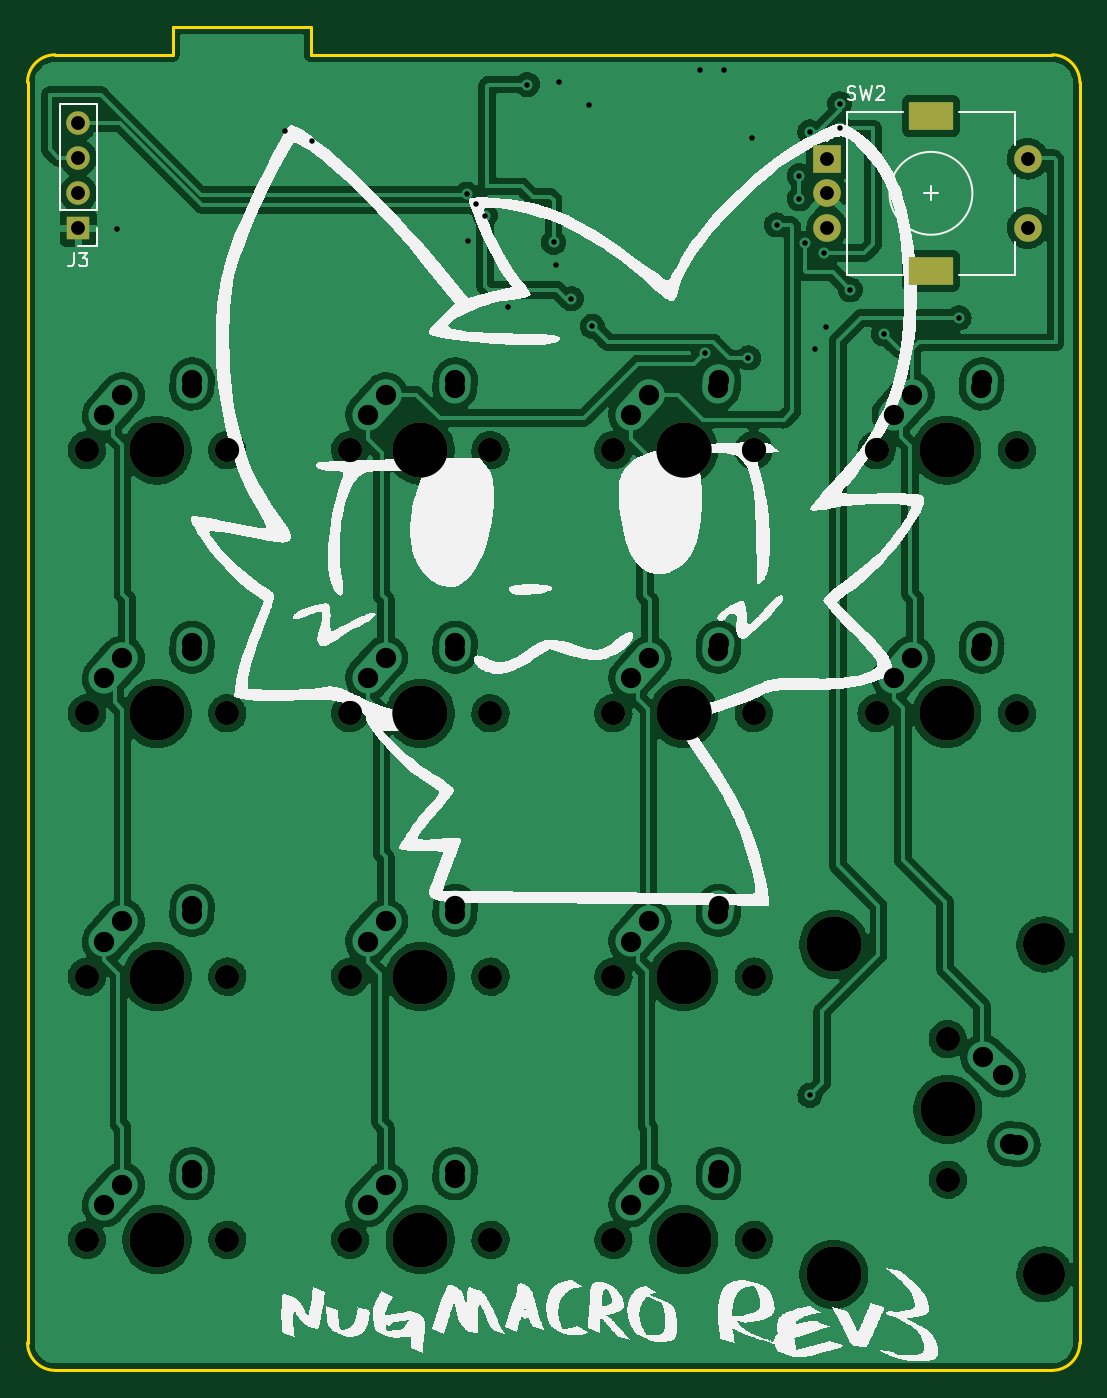
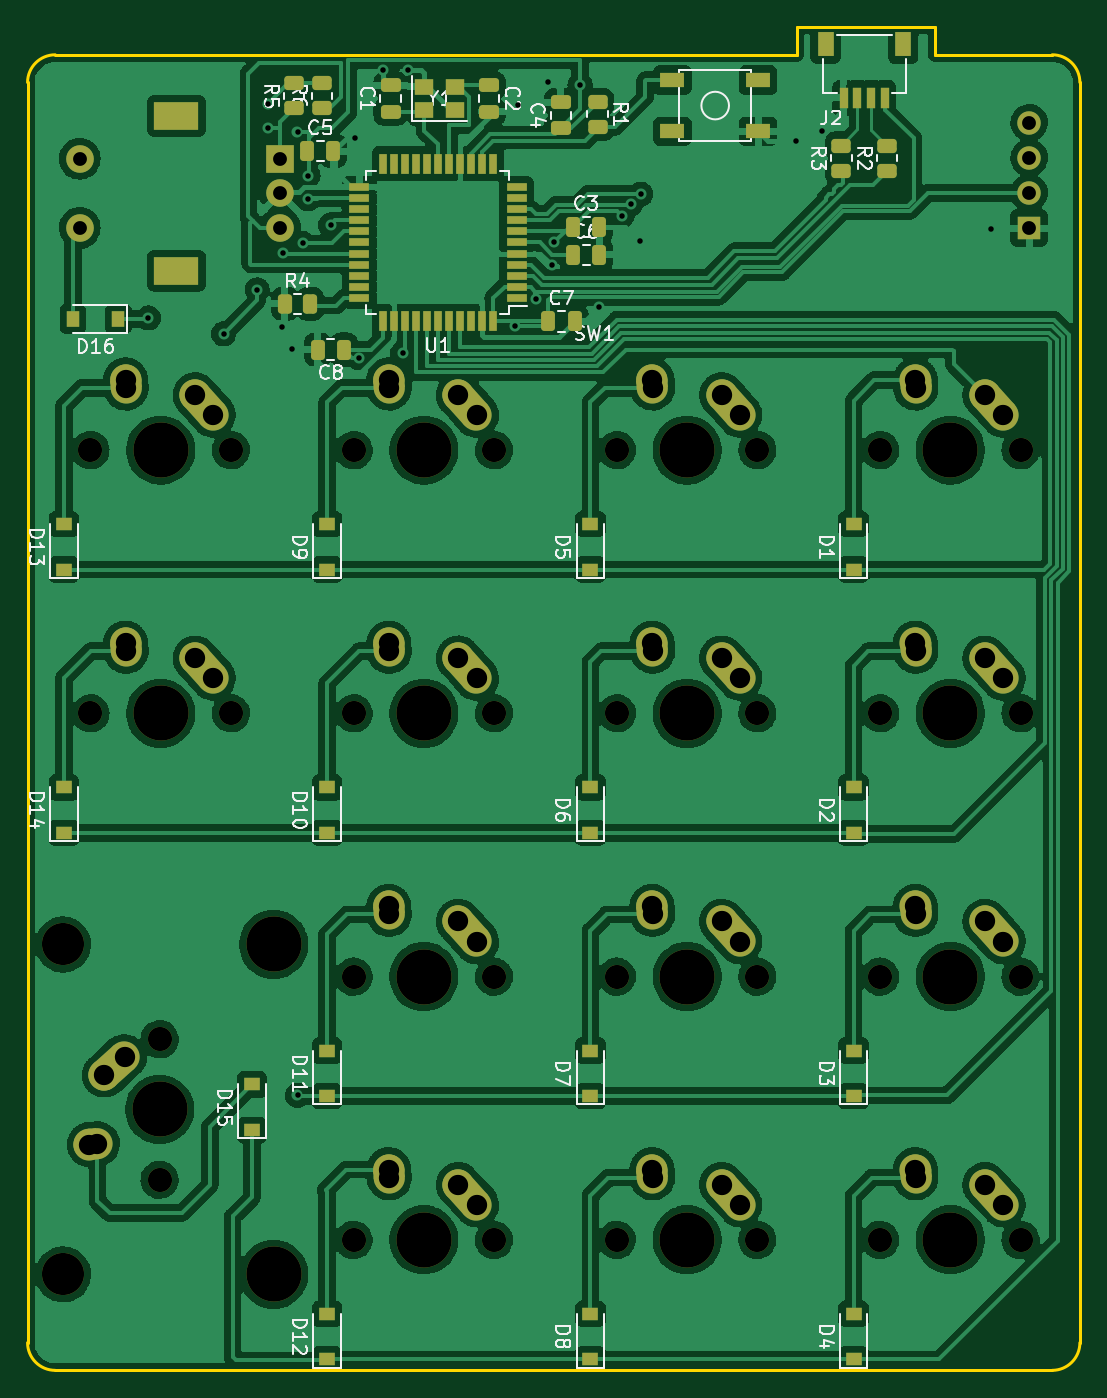
Circuit board: 11 layer files. Board 76.2 x 97.2 mm.
- bottom_copper: NugMacro-Keypad-CuBottom.gbr (531867 bytes)
- top_copper: NugMacro-Keypad-CuTop.gbr (419989 bytes)
- outline: NugMacro-Keypad-EdgeCuts.gbr (1256 bytes)
- bottom_mask: NugMacro-Keypad-MaskBottom.gbr (10369 bytes)
- top_mask: NugMacro-Keypad-MaskTop.gbr (2676 bytes)
- drill: NugMacro-Keypad-NPTH.drl (1253 bytes)
- drill: NugMacro-Keypad-PTH.drl (2177 bytes)
- paste: NugMacro-Keypad-PasteBottom.gbr (5680 bytes)
- paste: NugMacro-Keypad-PasteTop.gbr (462 bytes)
- bottom_silk: NugMacro-Keypad-SilkBottom.gbr (40256 bytes)
- top_silk: NugMacro-Keypad-SilkTop.gbr (178060 bytes)

=== bottom_copper: NugMacro-Keypad-CuBottom.gbr (531867 bytes, source omitted) ===
=== top_copper: NugMacro-Keypad-CuTop.gbr (419989 bytes, source omitted) ===
=== outline: NugMacro-Keypad-EdgeCuts.gbr ===
%TF.GenerationSoftware,KiCad,Pcbnew,(6.0.10)*%
%TF.CreationDate,2023-08-07T18:40:01-04:00*%
%TF.ProjectId,NugMacro-Keypad,4e75674d-6163-4726-9f2d-4b6579706164,V3*%
%TF.SameCoordinates,Original*%
%TF.FileFunction,Profile,NP*%
%FSLAX46Y46*%
G04 Gerber Fmt 4.6, Leading zero omitted, Abs format (unit mm)*
G04 Created by KiCad (PCBNEW (6.0.10)) date 2023-08-07 18:40:01*
%MOMM*%
%LPD*%
G01*
G04 APERTURE LIST*
%TA.AperFunction,Profile*%
%ADD10C,0.200000*%
%TD*%
G04 APERTURE END LIST*
D10*
X125024190Y-45039400D02*
X178681435Y-45039400D01*
X115024190Y-43039400D02*
X125024190Y-43039400D01*
X106531365Y-140239540D02*
X178681435Y-140239540D01*
X106531365Y-45039400D02*
X106531365Y-45039400D01*
X180681400Y-47039400D02*
G75*
G03*
X178681435Y-45039400I-2000000J0D01*
G01*
X178681435Y-140239535D02*
G75*
G03*
X180681435Y-138239540I165J1999835D01*
G01*
X180681435Y-47039400D02*
X180681435Y-138239540D01*
X104531365Y-47039400D02*
X104531365Y-138239540D01*
X115024190Y-43039400D02*
X115024190Y-45039400D01*
X106531365Y-45039365D02*
G75*
G03*
X104531365Y-47039400I35J-2000035D01*
G01*
X106531365Y-45039400D02*
X115024190Y-45039400D01*
X125024190Y-43039400D02*
X125024190Y-45039400D01*
X104531360Y-138239540D02*
G75*
G03*
X106531365Y-140239540I2000040J40D01*
G01*
M02*

=== bottom_mask: NugMacro-Keypad-MaskBottom.gbr (10369 bytes, source omitted) ===
=== top_mask: NugMacro-Keypad-MaskTop.gbr ===
%TF.GenerationSoftware,KiCad,Pcbnew,(6.0.10)*%
%TF.CreationDate,2023-08-07T18:40:01-04:00*%
%TF.ProjectId,NugMacro-Keypad,4e75674d-6163-4726-9f2d-4b6579706164,V3*%
%TF.SameCoordinates,Original*%
%TF.FileFunction,Soldermask,Top*%
%TF.FilePolarity,Negative*%
%FSLAX46Y46*%
G04 Gerber Fmt 4.6, Leading zero omitted, Abs format (unit mm)*
G04 Created by KiCad (PCBNEW (6.0.10)) date 2023-08-07 18:40:01*
%MOMM*%
%LPD*%
G01*
G04 APERTURE LIST*
%ADD10C,3.987800*%
%ADD11C,1.750000*%
%ADD12R,2.000000X2.000000*%
%ADD13C,2.000000*%
%ADD14R,3.200000X2.000000*%
%ADD15C,3.048000*%
%ADD16R,1.700000X1.700000*%
%ADD17O,1.700000X1.700000*%
G04 APERTURE END LIST*
D10*
%TO.C,MX14*%
X171054435Y-92696400D03*
D11*
X176134435Y-92696400D03*
X165974435Y-92696400D03*
%TD*%
%TO.C,MX1*%
X118984365Y-73646400D03*
D10*
X113904365Y-73646400D03*
D11*
X108824365Y-73646400D03*
%TD*%
%TO.C,MX7*%
X127874335Y-111746500D03*
D10*
X132954335Y-111746500D03*
D11*
X138034335Y-111746500D03*
%TD*%
%TO.C,MX13*%
X165974435Y-73646400D03*
D10*
X171054435Y-73646400D03*
D11*
X176134435Y-73646400D03*
%TD*%
D10*
%TO.C,MX8*%
X132954335Y-130796540D03*
D11*
X138034335Y-130796540D03*
X127874335Y-130796540D03*
%TD*%
%TO.C,MX10*%
X157084435Y-92696400D03*
X146924435Y-92696400D03*
D10*
X152004435Y-92696400D03*
%TD*%
D11*
%TO.C,MX2*%
X108824365Y-92696400D03*
X118984365Y-92696400D03*
D10*
X113904365Y-92696400D03*
%TD*%
%TO.C,MX12*%
X152004435Y-130796540D03*
D11*
X146924435Y-130796540D03*
X157084435Y-130796540D03*
%TD*%
%TO.C,MX11*%
X146924435Y-111746500D03*
D10*
X152004435Y-111746500D03*
D11*
X157084435Y-111746500D03*
%TD*%
D12*
%TO.C,SW2*%
X162407400Y-52563470D03*
D13*
X162407400Y-57563470D03*
X162407400Y-55063470D03*
D14*
X169907400Y-49463470D03*
X169907400Y-60663470D03*
D13*
X176907400Y-57563470D03*
X176907400Y-52563470D03*
%TD*%
D15*
%TO.C,MX15*%
X178109850Y-133295470D03*
D10*
X171124850Y-121357470D03*
X162869850Y-133295470D03*
D11*
X171124850Y-126437470D03*
D15*
X178109850Y-109419470D03*
D10*
X162869850Y-109419470D03*
D11*
X171124850Y-116277470D03*
%TD*%
%TO.C,MX3*%
X108824365Y-111746500D03*
X118984365Y-111746500D03*
D10*
X113904365Y-111746500D03*
%TD*%
D11*
%TO.C,MX4*%
X118984365Y-130796540D03*
X108824365Y-130796540D03*
D10*
X113904365Y-130796540D03*
%TD*%
D16*
%TO.C,J3*%
X108204581Y-57575405D03*
D17*
X108204581Y-55035405D03*
X108204581Y-52495405D03*
X108204581Y-49955405D03*
%TD*%
D10*
%TO.C,MX6*%
X132954335Y-92696400D03*
D11*
X138034335Y-92696400D03*
X127874335Y-92696400D03*
%TD*%
D10*
%TO.C,MX5*%
X132954335Y-73646400D03*
D11*
X127874335Y-73646400D03*
X138034335Y-73646400D03*
%TD*%
%TO.C,MX9*%
X157084435Y-73646400D03*
D10*
X152004435Y-73646400D03*
D11*
X146924435Y-73646400D03*
%TD*%
M02*

=== drill: NugMacro-Keypad-NPTH.drl ===
M48
; DRILL file {KiCad (6.0.10)} date Mon Aug  7 18:40:01 2023
; FORMAT={-:-/ absolute / inch / decimal}
; #@! TF.CreationDate,2023-08-07T18:40:01-04:00
; #@! TF.GenerationSoftware,Kicad,Pcbnew,(6.0.10)
; #@! TF.FileFunction,NonPlated,1,2,NPTH
FMAT,2
INCH
; #@! TA.AperFunction,NonPlated,NPTH,ComponentDrill
T1C0.0689
; #@! TA.AperFunction,NonPlated,NPTH,ComponentDrill
T2C0.1200
; #@! TA.AperFunction,NonPlated,NPTH,ComponentDrill
T3C0.1570
%
G90
G05
T1
X4.2844Y-2.8995
X4.2844Y-3.6495
X4.2844Y-4.3995
X4.2844Y-5.1495
X4.6844Y-2.8995
X4.6844Y-3.6495
X4.6844Y-4.3995
X4.6844Y-5.1495
X5.0344Y-2.8995
X5.0344Y-3.6495
X5.0344Y-4.3995
X5.0344Y-5.1495
X5.4344Y-2.8995
X5.4344Y-3.6495
X5.4344Y-4.3995
X5.4344Y-5.1495
X5.7844Y-2.8995
X5.7844Y-3.6495
X5.7844Y-4.3995
X5.7844Y-5.1495
X6.1844Y-2.8995
X6.1844Y-3.6495
X6.1844Y-4.3995
X6.1844Y-5.1495
X6.5344Y-2.8995
X6.5344Y-3.6495
X6.7372Y-4.5779
X6.7372Y-4.9779
X6.9344Y-2.8995
X6.9344Y-3.6495
T2
X7.0122Y-4.3079
X7.0122Y-5.2479
T3
X4.4844Y-2.8995
X4.4844Y-3.6495
X4.4844Y-4.3995
X4.4844Y-5.1495
X5.2344Y-2.8995
X5.2344Y-3.6495
X5.2344Y-4.3995
X5.2344Y-5.1495
X5.9844Y-2.8995
X5.9844Y-3.6495
X5.9844Y-4.3995
X5.9844Y-5.1495
X6.4122Y-4.3079
X6.4122Y-5.2479
X6.7344Y-2.8995
X6.7344Y-3.6495
X6.7372Y-4.7779
T0
M30

=== drill: NugMacro-Keypad-PTH.drl ===
M48
; DRILL file {KiCad (6.0.10)} date Mon Aug  7 18:40:01 2023
; FORMAT={-:-/ absolute / inch / decimal}
; #@! TF.CreationDate,2023-08-07T18:40:01-04:00
; #@! TF.GenerationSoftware,Kicad,Pcbnew,(6.0.10)
; #@! TF.FileFunction,Plated,1,2,PTH
FMAT,2
INCH
; #@! TA.AperFunction,Plated,PTH,ViaDrill
T1C0.0157
; #@! TA.AperFunction,Plated,PTH,ComponentDrill
T2C0.0394
; #@! TA.AperFunction,Plated,PTH,ComponentDrill
T3C0.0579
; #@! TA.AperFunction,Plated,PTH,ComponentDrill
T4C0.0591
%
G90
G05
T1
X4.37Y-2.27
X4.85Y-1.99
X4.925Y-2.02
X5.3666Y-2.17
X5.37Y-2.305
X5.3944Y-2.1979
X5.4194Y-2.2318
X5.485Y-2.4915
X5.5394Y-1.8579
X5.6144Y-2.3079
X5.6201Y-2.3715
X5.63Y-1.85
X5.6644Y-2.4679
X5.715Y-1.915
X5.7244Y-2.5468
X6.03Y-1.8165
X6.0444Y-2.6229
X6.1Y-1.8165
X6.1694Y-2.6368
X6.18Y-2.01
X6.2494Y-2.2579
X6.3144Y-2.1179
X6.3144Y-2.1829
X6.3294Y-2.3107
X6.3444Y-1.9929
X6.3444Y-4.7379
X6.36Y-2.61
X6.3844Y-2.3379
X6.39Y-2.55
X6.4294Y-1.9129
X6.4294Y-1.9829
X6.4594Y-2.4429
X6.5544Y-2.5679
X6.7694Y-2.5229
T2
X4.26Y-1.9667
X4.26Y-2.0667
X4.26Y-2.1667
X4.26Y-2.2667
X6.394Y-2.0694
X6.394Y-2.1679
X6.394Y-2.2663
X6.9649Y-2.0694
X6.9649Y-2.2663
T3
X4.3344Y-2.7995
X4.3344Y-3.5495
X4.3344Y-4.2995
X4.3344Y-5.0495
X4.386Y-2.742
X4.386Y-3.492
X4.386Y-4.242
X4.386Y-4.992
X4.5828Y-2.7223
X4.5828Y-3.4723
X4.5828Y-4.2223
X4.5828Y-4.9723
X4.5844Y-2.6995
X4.5844Y-3.4495
X4.5844Y-4.1995
X4.5844Y-4.9495
X5.0844Y-2.7995
X5.0844Y-3.5495
X5.0844Y-4.2995
X5.0844Y-5.0495
X5.136Y-2.742
X5.136Y-3.492
X5.136Y-4.242
X5.136Y-4.992
X5.3328Y-2.7223
X5.3328Y-3.4723
X5.3328Y-4.2223
X5.3328Y-4.9723
X5.3344Y-2.6995
X5.3344Y-3.4495
X5.3344Y-4.1995
X5.3344Y-4.9495
X5.8344Y-2.7995
X5.8344Y-3.5495
X5.8344Y-4.2995
X5.8344Y-5.0495
X5.886Y-2.742
X5.886Y-3.492
X5.886Y-4.242
X5.886Y-4.992
X6.0829Y-2.7223
X6.0829Y-3.4723
X6.0829Y-4.2223
X6.0829Y-4.9723
X6.0844Y-2.6995
X6.0844Y-3.4495
X6.0844Y-4.1995
X6.0844Y-4.9495
X6.5844Y-2.7995
X6.5844Y-3.5495
X6.636Y-2.742
X6.636Y-3.492
X6.8329Y-2.7223
X6.8329Y-3.4723
X6.8344Y-2.6995
X6.8344Y-3.4495
X6.8372Y-4.6279
X6.8947Y-4.6794
X6.9144Y-4.8763
X6.9372Y-4.8779
T4
G00X6.6637Y-1.9474
M15
G01X6.7149Y-1.9474
M16
G05
G00X6.6637Y-2.3883
M15
G01X6.7149Y-2.3883
M16
G05
T0
M30

=== paste: NugMacro-Keypad-PasteBottom.gbr ===
%TF.GenerationSoftware,KiCad,Pcbnew,(6.0.10)*%
%TF.CreationDate,2023-08-07T18:40:01-04:00*%
%TF.ProjectId,NugMacro-Keypad,4e75674d-6163-4726-9f2d-4b6579706164,V3*%
%TF.SameCoordinates,Original*%
%TF.FileFunction,Paste,Bot*%
%TF.FilePolarity,Positive*%
%FSLAX46Y46*%
G04 Gerber Fmt 4.6, Leading zero omitted, Abs format (unit mm)*
G04 Created by KiCad (PCBNEW (6.0.10)) date 2023-08-07 18:40:01*
%MOMM*%
%LPD*%
G01*
G04 APERTURE LIST*
G04 Aperture macros list*
%AMRoundRect*
0 Rectangle with rounded corners*
0 $1 Rounding radius*
0 $2 $3 $4 $5 $6 $7 $8 $9 X,Y pos of 4 corners*
0 Add a 4 corners polygon primitive as box body*
4,1,4,$2,$3,$4,$5,$6,$7,$8,$9,$2,$3,0*
0 Add four circle primitives for the rounded corners*
1,1,$1+$1,$2,$3*
1,1,$1+$1,$4,$5*
1,1,$1+$1,$6,$7*
1,1,$1+$1,$8,$9*
0 Add four rect primitives between the rounded corners*
20,1,$1+$1,$2,$3,$4,$5,0*
20,1,$1+$1,$4,$5,$6,$7,0*
20,1,$1+$1,$6,$7,$8,$9,0*
20,1,$1+$1,$8,$9,$2,$3,0*%
G04 Aperture macros list end*
%ADD10RoundRect,0.250000X0.450000X-0.262500X0.450000X0.262500X-0.450000X0.262500X-0.450000X-0.262500X0*%
%ADD11R,1.200000X0.900000*%
%ADD12RoundRect,0.250000X0.475000X-0.250000X0.475000X0.250000X-0.475000X0.250000X-0.475000X-0.250000X0*%
%ADD13R,1.500000X0.550000*%
%ADD14R,0.550000X1.500000*%
%ADD15RoundRect,0.250000X0.262500X0.450000X-0.262500X0.450000X-0.262500X-0.450000X0.262500X-0.450000X0*%
%ADD16R,0.900000X1.200000*%
%ADD17R,1.200000X1.800000*%
%ADD18R,0.600000X1.550000*%
%ADD19RoundRect,0.250000X0.250000X0.475000X-0.250000X0.475000X-0.250000X-0.475000X0.250000X-0.475000X0*%
%ADD20RoundRect,0.250000X-0.450000X0.262500X-0.450000X-0.262500X0.450000X-0.262500X0.450000X0.262500X0*%
%ADD21R,1.800000X1.100000*%
%ADD22R,1.400000X1.200000*%
%ADD23RoundRect,0.250000X-0.475000X0.250000X-0.475000X-0.250000X0.475000X-0.250000X0.475000X0.250000X0*%
%ADD24RoundRect,0.250000X-0.250000X-0.475000X0.250000X-0.475000X0.250000X0.475000X-0.250000X0.475000X0*%
G04 APERTURE END LIST*
D10*
%TO.C,R3*%
X121793000Y-53435970D03*
X121793000Y-51610970D03*
%TD*%
D11*
%TO.C,D3*%
X120904365Y-120396500D03*
X120904365Y-117096500D03*
%TD*%
%TO.C,D4*%
X120904365Y-139446540D03*
X120904365Y-136146540D03*
%TD*%
D12*
%TO.C,C4*%
X142098400Y-50359470D03*
X142098400Y-48459470D03*
%TD*%
D11*
%TO.C,D8*%
X139954000Y-139446140D03*
X139954000Y-136146140D03*
%TD*%
D13*
%TO.C,U1*%
X145288400Y-62619470D03*
X145288400Y-61819470D03*
X145288400Y-61019470D03*
X145288400Y-60219470D03*
X145288400Y-59419470D03*
X145288400Y-58619470D03*
X145288400Y-57819470D03*
X145288400Y-57019470D03*
X145288400Y-56219470D03*
X145288400Y-55419470D03*
X145288400Y-54619470D03*
D14*
X146988400Y-52919470D03*
X147788400Y-52919470D03*
X148588400Y-52919470D03*
X149388400Y-52919470D03*
X150188400Y-52919470D03*
X150988400Y-52919470D03*
X151788400Y-52919470D03*
X152588400Y-52919470D03*
X153388400Y-52919470D03*
X154188400Y-52919470D03*
X154988400Y-52919470D03*
D13*
X156688400Y-54619470D03*
X156688400Y-55419470D03*
X156688400Y-56219470D03*
X156688400Y-57019470D03*
X156688400Y-57819470D03*
X156688400Y-58619470D03*
X156688400Y-59419470D03*
X156688400Y-60219470D03*
X156688400Y-61019470D03*
X156688400Y-61819470D03*
X156688400Y-62619470D03*
D14*
X154988400Y-64319470D03*
X154188400Y-64319470D03*
X153388400Y-64319470D03*
X152588400Y-64319470D03*
X151788400Y-64319470D03*
X150988400Y-64319470D03*
X150188400Y-64319470D03*
X149388400Y-64319470D03*
X148588400Y-64319470D03*
X147788400Y-64319470D03*
X146988400Y-64319470D03*
%TD*%
D15*
%TO.C,R4*%
X162060900Y-63064470D03*
X160235900Y-63064470D03*
%TD*%
D10*
%TO.C,R2*%
X118491000Y-53435970D03*
X118491000Y-51610970D03*
%TD*%
D11*
%TO.C,D15*%
X164450400Y-122853470D03*
X164450400Y-119553470D03*
%TD*%
D16*
%TO.C,D16*%
X174103400Y-64153470D03*
X177403400Y-64153470D03*
%TD*%
D17*
%TO.C,J2*%
X117327400Y-44279470D03*
X122927400Y-44279470D03*
D18*
X118627400Y-48154470D03*
X119627400Y-48154470D03*
X120627400Y-48154470D03*
X121627400Y-48154470D03*
%TD*%
D19*
%TO.C,C3*%
X141209400Y-57476470D03*
X139309400Y-57476470D03*
%TD*%
D10*
%TO.C,R6*%
X159370400Y-48918470D03*
X159370400Y-47093470D03*
%TD*%
D11*
%TO.C,D14*%
X178054435Y-101346400D03*
X178054435Y-98046400D03*
%TD*%
%TO.C,D10*%
X159004000Y-101346000D03*
X159004000Y-98046000D03*
%TD*%
D20*
%TO.C,R1*%
X139431400Y-48435970D03*
X139431400Y-50260970D03*
%TD*%
D21*
%TO.C,SW1*%
X127822400Y-50563470D03*
X134022400Y-46863470D03*
X127822400Y-46863470D03*
X134022400Y-50563470D03*
%TD*%
D11*
%TO.C,D6*%
X139954000Y-101346000D03*
X139954000Y-98046000D03*
%TD*%
D12*
%TO.C,C1*%
X154417400Y-49155470D03*
X154417400Y-47255470D03*
%TD*%
D11*
%TO.C,D12*%
X159004000Y-139446140D03*
X159004000Y-136146140D03*
%TD*%
D22*
%TO.C,Y1*%
X151961400Y-49055470D03*
X149761400Y-49055470D03*
X149761400Y-47355470D03*
X151961400Y-47355470D03*
%TD*%
D23*
%TO.C,C2*%
X147305400Y-47255470D03*
X147305400Y-49155470D03*
%TD*%
D11*
%TO.C,D9*%
X159004435Y-82296400D03*
X159004435Y-78996400D03*
%TD*%
%TO.C,D11*%
X159004000Y-120396100D03*
X159004000Y-117096100D03*
%TD*%
%TO.C,D5*%
X139954335Y-82296400D03*
X139954335Y-78996400D03*
%TD*%
%TO.C,D1*%
X120904365Y-82296400D03*
X120904365Y-78996400D03*
%TD*%
D19*
%TO.C,C6*%
X141209400Y-59508470D03*
X139309400Y-59508470D03*
%TD*%
D24*
%TO.C,C8*%
X157785400Y-66366470D03*
X159685400Y-66366470D03*
%TD*%
D11*
%TO.C,D2*%
X120904365Y-101346400D03*
X120904365Y-98046400D03*
%TD*%
%TO.C,D7*%
X139954335Y-120396500D03*
X139954335Y-117096500D03*
%TD*%
D19*
%TO.C,C7*%
X142987400Y-64334470D03*
X141087400Y-64334470D03*
%TD*%
D10*
%TO.C,R5*%
X161402400Y-48918470D03*
X161402400Y-47093470D03*
%TD*%
D19*
%TO.C,C5*%
X160447400Y-52015470D03*
X158547400Y-52015470D03*
%TD*%
D11*
%TO.C,D13*%
X178054000Y-82296000D03*
X178054000Y-78996000D03*
%TD*%
M02*

=== paste: NugMacro-Keypad-PasteTop.gbr ===
%TF.GenerationSoftware,KiCad,Pcbnew,(6.0.10)*%
%TF.CreationDate,2023-08-07T18:40:01-04:00*%
%TF.ProjectId,NugMacro-Keypad,4e75674d-6163-4726-9f2d-4b6579706164,V3*%
%TF.SameCoordinates,Original*%
%TF.FileFunction,Paste,Top*%
%TF.FilePolarity,Positive*%
%FSLAX46Y46*%
G04 Gerber Fmt 4.6, Leading zero omitted, Abs format (unit mm)*
G04 Created by KiCad (PCBNEW (6.0.10)) date 2023-08-07 18:40:01*
%MOMM*%
%LPD*%
G01*
G04 APERTURE LIST*
G04 APERTURE END LIST*
M02*

=== bottom_silk: NugMacro-Keypad-SilkBottom.gbr (40256 bytes, source omitted) ===
=== top_silk: NugMacro-Keypad-SilkTop.gbr (178060 bytes, source omitted) ===
